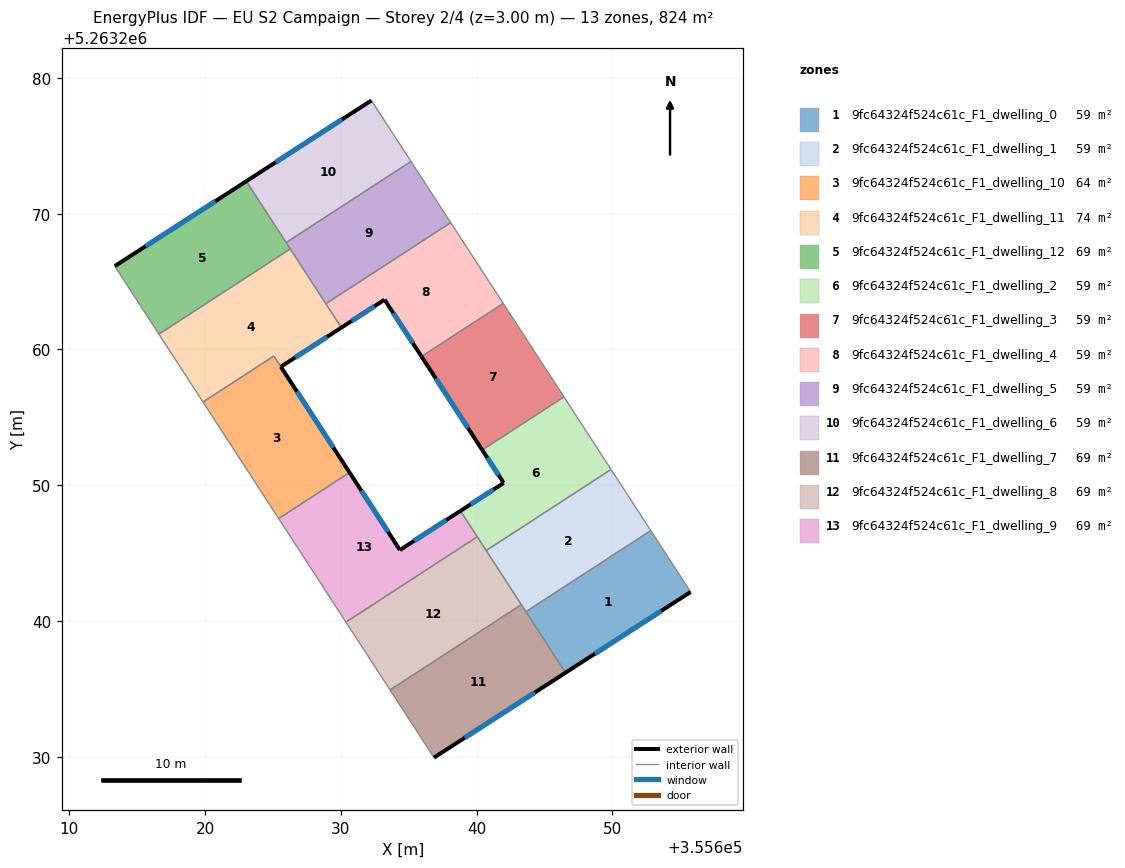
=== STOREY PLAN SPEC (per zone: floor XY polygon, exterior-wall plan segments, windows/doors) ===
zone 1: 9fc64324f524c61c_F1_dwelling_0  (58.9 m²)
  floor: (355652.82, 5263246.67) (355655.75, 5263242.15) (355646.54, 5263236.20) (355643.63, 5263240.69)
  exterior wall: (355646.54, 5263236.20) – (355655.75, 5263242.15)  [11.0 m]
    window: (355648.71, 5263237.60) – (355653.59, 5263240.75)  [9.3 m²]
  interior walls: 3
zone 2: 9fc64324f524c61c_F1_dwelling_1  (58.9 m²)
  floor: (355649.90, 5263251.17) (355652.82, 5263246.67) (355643.63, 5263240.69) (355640.70, 5263245.20)
  interior walls: 5
zone 3: 9fc64324f524c61c_F1_dwelling_10  (63.6 m²)
  floor: (355625.06, 5263259.52) (355630.64, 5263250.94) (355625.42, 5263247.55) (355619.85, 5263256.13)
  exterior wall: (355630.64, 5263250.94) – (355625.58, 5263258.73)  [9.3 m]
    window: (355629.45, 5263252.77) – (355626.77, 5263256.90)  [7.8 m²]
  interior walls: 4
zone 4: 9fc64324f524c61c_F1_dwelling_11  (73.7 m²)
  floor: (355626.28, 5263267.41) (355630.04, 5263261.61) (355625.58, 5263258.73) (355625.07, 5263259.52) (355619.85, 5263256.13) (355616.61, 5263261.13)
  exterior wall: (355625.58, 5263258.73) – (355630.04, 5263261.61)  [5.3 m]
    window: (355626.63, 5263259.41) – (355628.99, 5263260.93)  [4.5 m²]
  interior walls: 6
zone 5: 9fc64324f524c61c_F1_dwelling_12  (68.7 m²)
  floor: (355623.04, 5263272.39) (355626.28, 5263267.41) (355616.61, 5263261.13) (355613.35, 5263266.14)
  exterior wall: (355623.04, 5263272.39) – (355613.35, 5263266.14)  [11.5 m]
    window: (355620.76, 5263270.92) – (355615.63, 5263267.60)  [9.7 m²]
  interior walls: 4
zone 6: 9fc64324f524c61c_F1_dwelling_2  (58.9 m²)
  floor: (355646.43, 5263256.51) (355649.90, 5263251.17) (355640.70, 5263245.20) (355638.81, 5263248.12) (355641.99, 5263250.17) (355640.41, 5263252.60)
  exterior wall: (355641.99, 5263250.17) – (355638.81, 5263248.12)  [3.8 m]
    window: (355641.24, 5263249.69) – (355639.55, 5263248.60)  [3.2 m²]
  exterior wall: (355640.41, 5263252.60) – (355641.99, 5263250.17)  [2.9 m]
    window: (355640.78, 5263252.03) – (355641.62, 5263250.74)  [2.4 m²]
  interior walls: 5
zone 7: 9fc64324f524c61c_F1_dwelling_3  (58.9 m²)
  floor: (355641.96, 5263263.39) (355646.43, 5263256.51) (355640.41, 5263252.60) (355635.94, 5263259.48)
  exterior wall: (355635.94, 5263259.48) – (355640.41, 5263252.60)  [8.2 m]
    window: (355636.99, 5263257.87) – (355639.36, 5263254.22)  [6.9 m²]
  interior walls: 3
zone 8: 9fc64324f524c61c_F1_dwelling_4  (58.9 m²)
  floor: (355638.09, 5263269.34) (355641.96, 5263263.39) (355635.94, 5263259.48) (355633.22, 5263263.67) (355630.04, 5263261.61) (355628.90, 5263263.37)
  exterior wall: (355630.04, 5263261.61) – (355633.22, 5263263.67)  [3.8 m]
    window: (355630.79, 5263262.09) – (355632.47, 5263263.18)  [3.2 m²]
  exterior wall: (355633.22, 5263263.67) – (355635.94, 5263259.48)  [5.0 m]
    window: (355633.86, 5263262.68) – (355635.30, 5263260.47)  [4.2 m²]
  interior walls: 4
zone 9: 9fc64324f524c61c_F1_dwelling_5  (58.9 m²)
  floor: (355635.17, 5263273.84) (355638.09, 5263269.34) (355628.90, 5263263.37) (355625.97, 5263267.87)
  interior walls: 5
zone 10: 9fc64324f524c61c_F1_dwelling_6  (58.9 m²)
  floor: (355632.25, 5263278.33) (355635.17, 5263273.84) (355625.97, 5263267.87) (355623.04, 5263272.39)
  exterior wall: (355632.25, 5263278.33) – (355623.04, 5263272.39)  [11.0 m]
    window: (355630.09, 5263276.94) – (355625.20, 5263273.79)  [9.3 m²]
  interior walls: 3
zone 11: 9fc64324f524c61c_F1_dwelling_7  (68.7 m²)
  floor: (355643.29, 5263241.21) (355646.54, 5263236.20) (355636.86, 5263229.95) (355633.62, 5263234.93)
  exterior wall: (355636.86, 5263229.95) – (355646.54, 5263236.20)  [11.5 m]
    window: (355639.13, 5263231.42) – (355644.27, 5263234.73)  [9.7 m²]
  interior walls: 4
zone 12: 9fc64324f524c61c_F1_dwelling_8  (68.7 m²)
  floor: (355640.04, 5263246.21) (355643.29, 5263241.21) (355633.62, 5263234.93) (355630.38, 5263239.93)
  interior walls: 5
zone 13: 9fc64324f524c61c_F1_dwelling_9  (68.7 m²)
  floor: (355638.81, 5263248.12) (355640.04, 5263246.21) (355630.38, 5263239.93) (355625.42, 5263247.55) (355630.64, 5263250.94) (355634.35, 5263245.24)
  exterior wall: (355634.35, 5263245.24) – (355630.64, 5263250.94)  [6.8 m]
    window: (355633.48, 5263246.57) – (355631.51, 5263249.60)  [5.7 m²]
  exterior wall: (355638.81, 5263248.12) – (355634.35, 5263245.24)  [5.3 m]
    window: (355637.76, 5263247.44) – (355635.40, 5263245.91)  [4.5 m²]
  interior walls: 4

=== DERIVED (storey summary) ===
Building: EU S2 Campaign
Storey: 2 of 4  (floor level z = 3.00 m)
Storey gross floor area: 824.1 m²
Zones on this storey: 13
  - 9fc64324f524c61c_F1_dwelling_0: floor 58.9 m²; exterior wall 11.0 m (32.9 m²); 1 window(s) 9.3 m²; WWR 28.1%
  - 9fc64324f524c61c_F1_dwelling_1: floor 58.9 m²
  - 9fc64324f524c61c_F1_dwelling_10: floor 63.6 m²; exterior wall 9.3 m (27.9 m²); 1 window(s) 7.8 m²; WWR 28.1%
  - 9fc64324f524c61c_F1_dwelling_11: floor 73.7 m²; exterior wall 5.3 m (15.9 m²); 1 window(s) 4.5 m²; WWR 28.1%
  - 9fc64324f524c61c_F1_dwelling_12: floor 68.7 m²; exterior wall 11.5 m (34.6 m²); 1 window(s) 9.7 m²; WWR 28.1%
  - 9fc64324f524c61c_F1_dwelling_2: floor 58.9 m²; exterior wall 6.7 m (20.1 m²); 2 window(s) 5.6 m²; WWR 28.1%
  - 9fc64324f524c61c_F1_dwelling_3: floor 58.9 m²; exterior wall 8.2 m (24.6 m²); 1 window(s) 6.9 m²; WWR 28.1%
  - 9fc64324f524c61c_F1_dwelling_4: floor 58.9 m²; exterior wall 8.8 m (26.3 m²); 2 window(s) 7.4 m²; WWR 28.1%
  - 9fc64324f524c61c_F1_dwelling_5: floor 58.9 m²
  - 9fc64324f524c61c_F1_dwelling_6: floor 58.9 m²; exterior wall 11.0 m (32.9 m²); 1 window(s) 9.3 m²; WWR 28.1%
  - 9fc64324f524c61c_F1_dwelling_7: floor 68.7 m²; exterior wall 11.5 m (34.6 m²); 1 window(s) 9.7 m²; WWR 28.1%
  - 9fc64324f524c61c_F1_dwelling_8: floor 68.7 m²
  - 9fc64324f524c61c_F1_dwelling_9: floor 68.7 m²; exterior wall 12.1 m (36.3 m²); 2 window(s) 10.2 m²; WWR 28.1%
Zone adjacency (shared interzone walls):
  - 9fc64324f524c61c_F1_dwelling_0 ↔ 9fc64324f524c61c_F1_dwelling_1
  - 9fc64324f524c61c_F1_dwelling_0 ↔ 9fc64324f524c61c_F1_dwelling_7
  - 9fc64324f524c61c_F1_dwelling_1 ↔ 9fc64324f524c61c_F1_dwelling_2
  - 9fc64324f524c61c_F1_dwelling_1 ↔ 9fc64324f524c61c_F1_dwelling_7
  - 9fc64324f524c61c_F1_dwelling_1 ↔ 9fc64324f524c61c_F1_dwelling_8
  - 9fc64324f524c61c_F1_dwelling_10 ↔ 9fc64324f524c61c_F1_dwelling_11
  - 9fc64324f524c61c_F1_dwelling_10 ↔ 9fc64324f524c61c_F1_dwelling_9
  - 9fc64324f524c61c_F1_dwelling_11 ↔ 9fc64324f524c61c_F1_dwelling_12
  - 9fc64324f524c61c_F1_dwelling_11 ↔ 9fc64324f524c61c_F1_dwelling_4
  - 9fc64324f524c61c_F1_dwelling_11 ↔ 9fc64324f524c61c_F1_dwelling_5
  - 9fc64324f524c61c_F1_dwelling_12 ↔ 9fc64324f524c61c_F1_dwelling_5
  - 9fc64324f524c61c_F1_dwelling_12 ↔ 9fc64324f524c61c_F1_dwelling_6
  - 9fc64324f524c61c_F1_dwelling_2 ↔ 9fc64324f524c61c_F1_dwelling_3
  - 9fc64324f524c61c_F1_dwelling_2 ↔ 9fc64324f524c61c_F1_dwelling_8
  - 9fc64324f524c61c_F1_dwelling_2 ↔ 9fc64324f524c61c_F1_dwelling_9
  - 9fc64324f524c61c_F1_dwelling_3 ↔ 9fc64324f524c61c_F1_dwelling_4
  - 9fc64324f524c61c_F1_dwelling_4 ↔ 9fc64324f524c61c_F1_dwelling_5
  - 9fc64324f524c61c_F1_dwelling_5 ↔ 9fc64324f524c61c_F1_dwelling_6
  - 9fc64324f524c61c_F1_dwelling_7 ↔ 9fc64324f524c61c_F1_dwelling_8
  - 9fc64324f524c61c_F1_dwelling_8 ↔ 9fc64324f524c61c_F1_dwelling_9